Dataset: semantic_stab_data (GitHub, Th3UnilShark/TravailMasterDom). Classes: serrated, smooth.

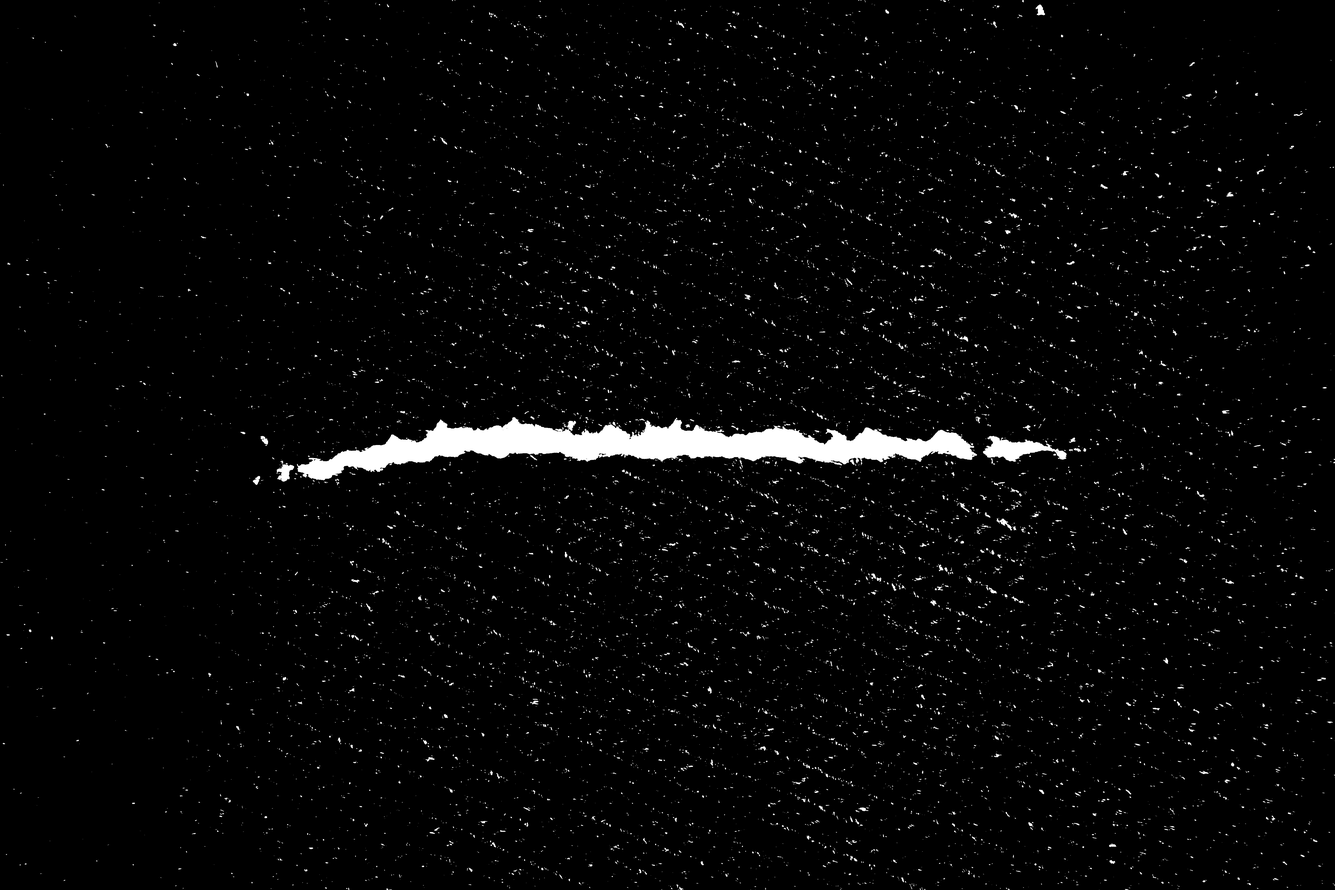
Label: serrated

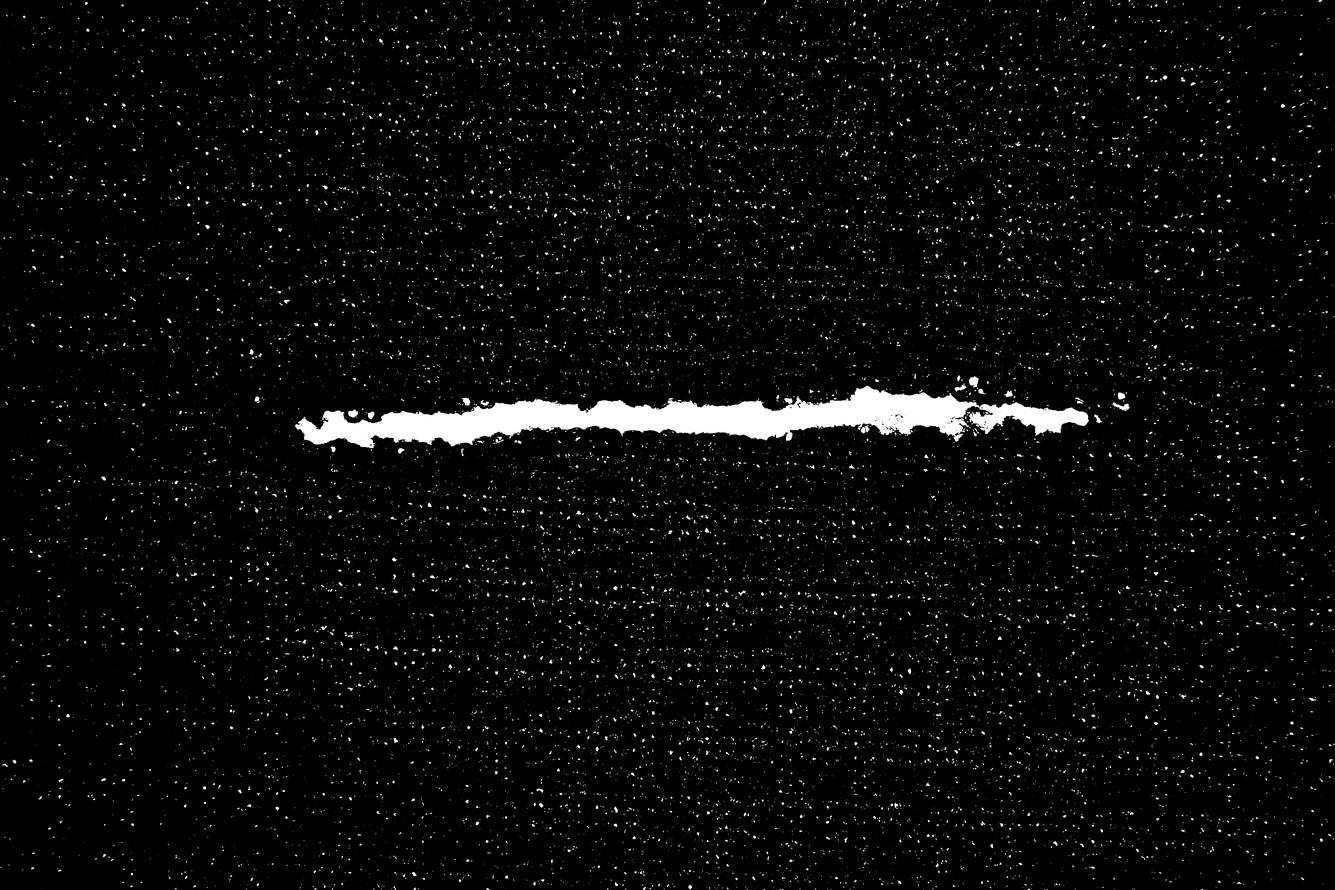
Label: serrated

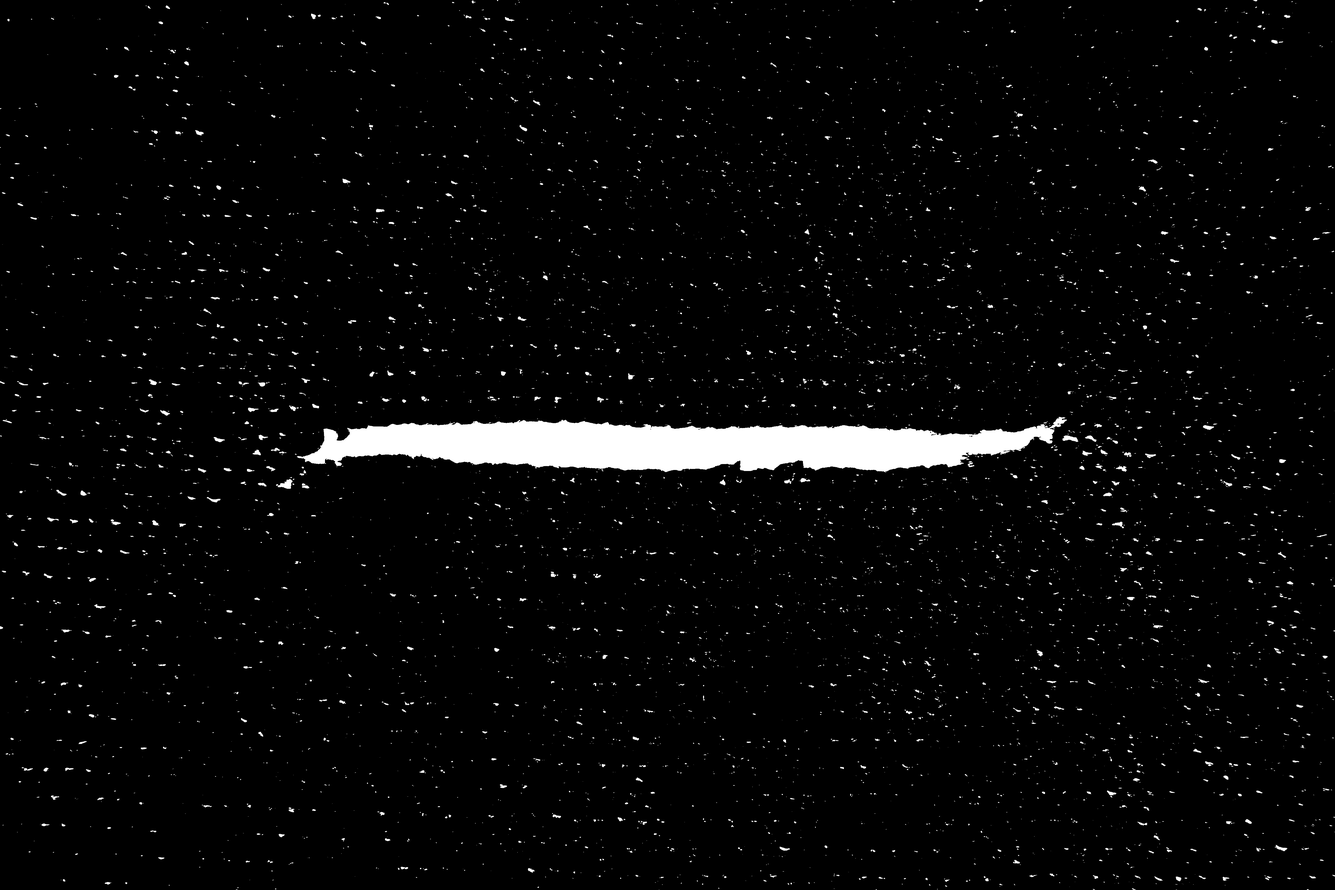
Label: smooth

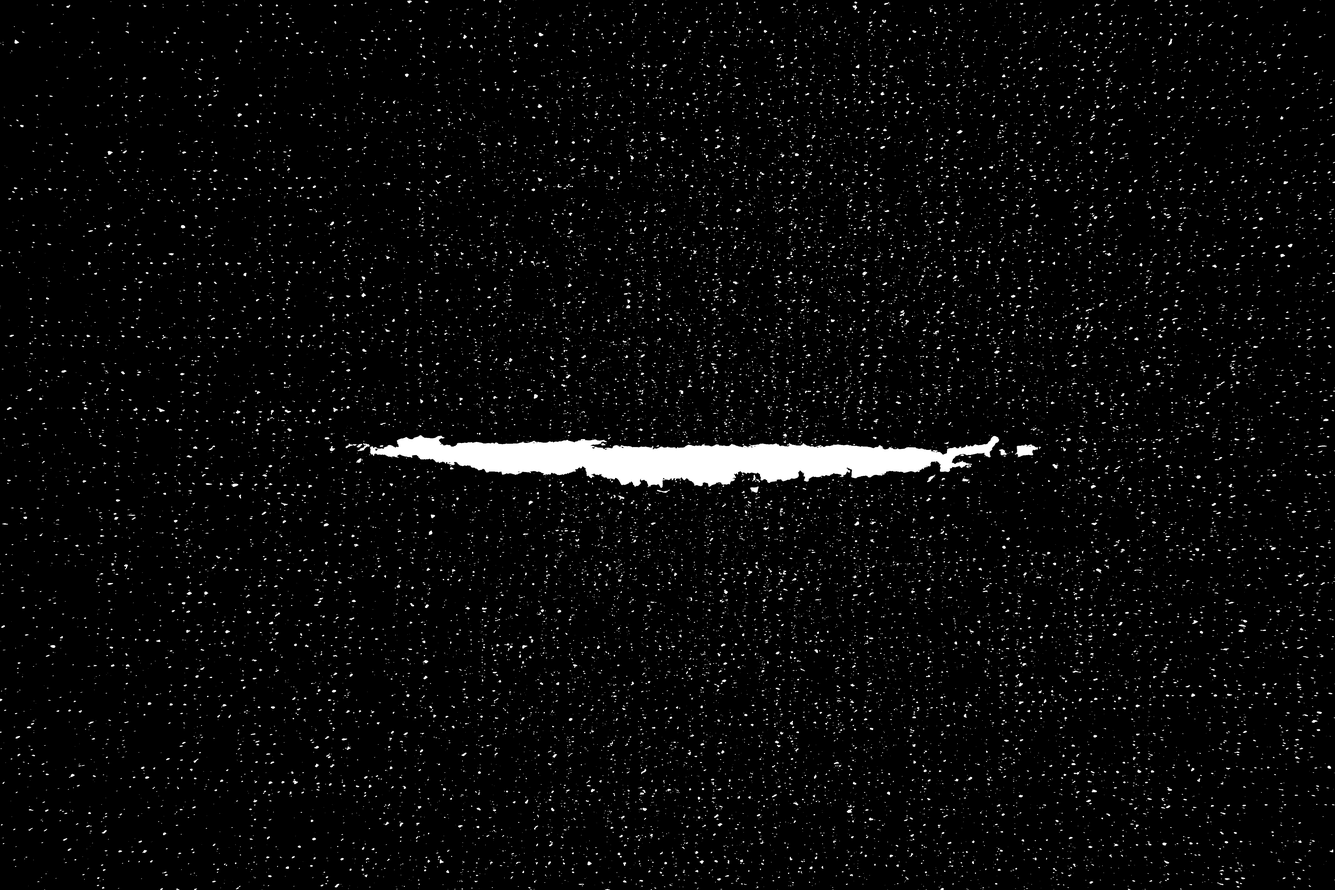
Label: smooth
